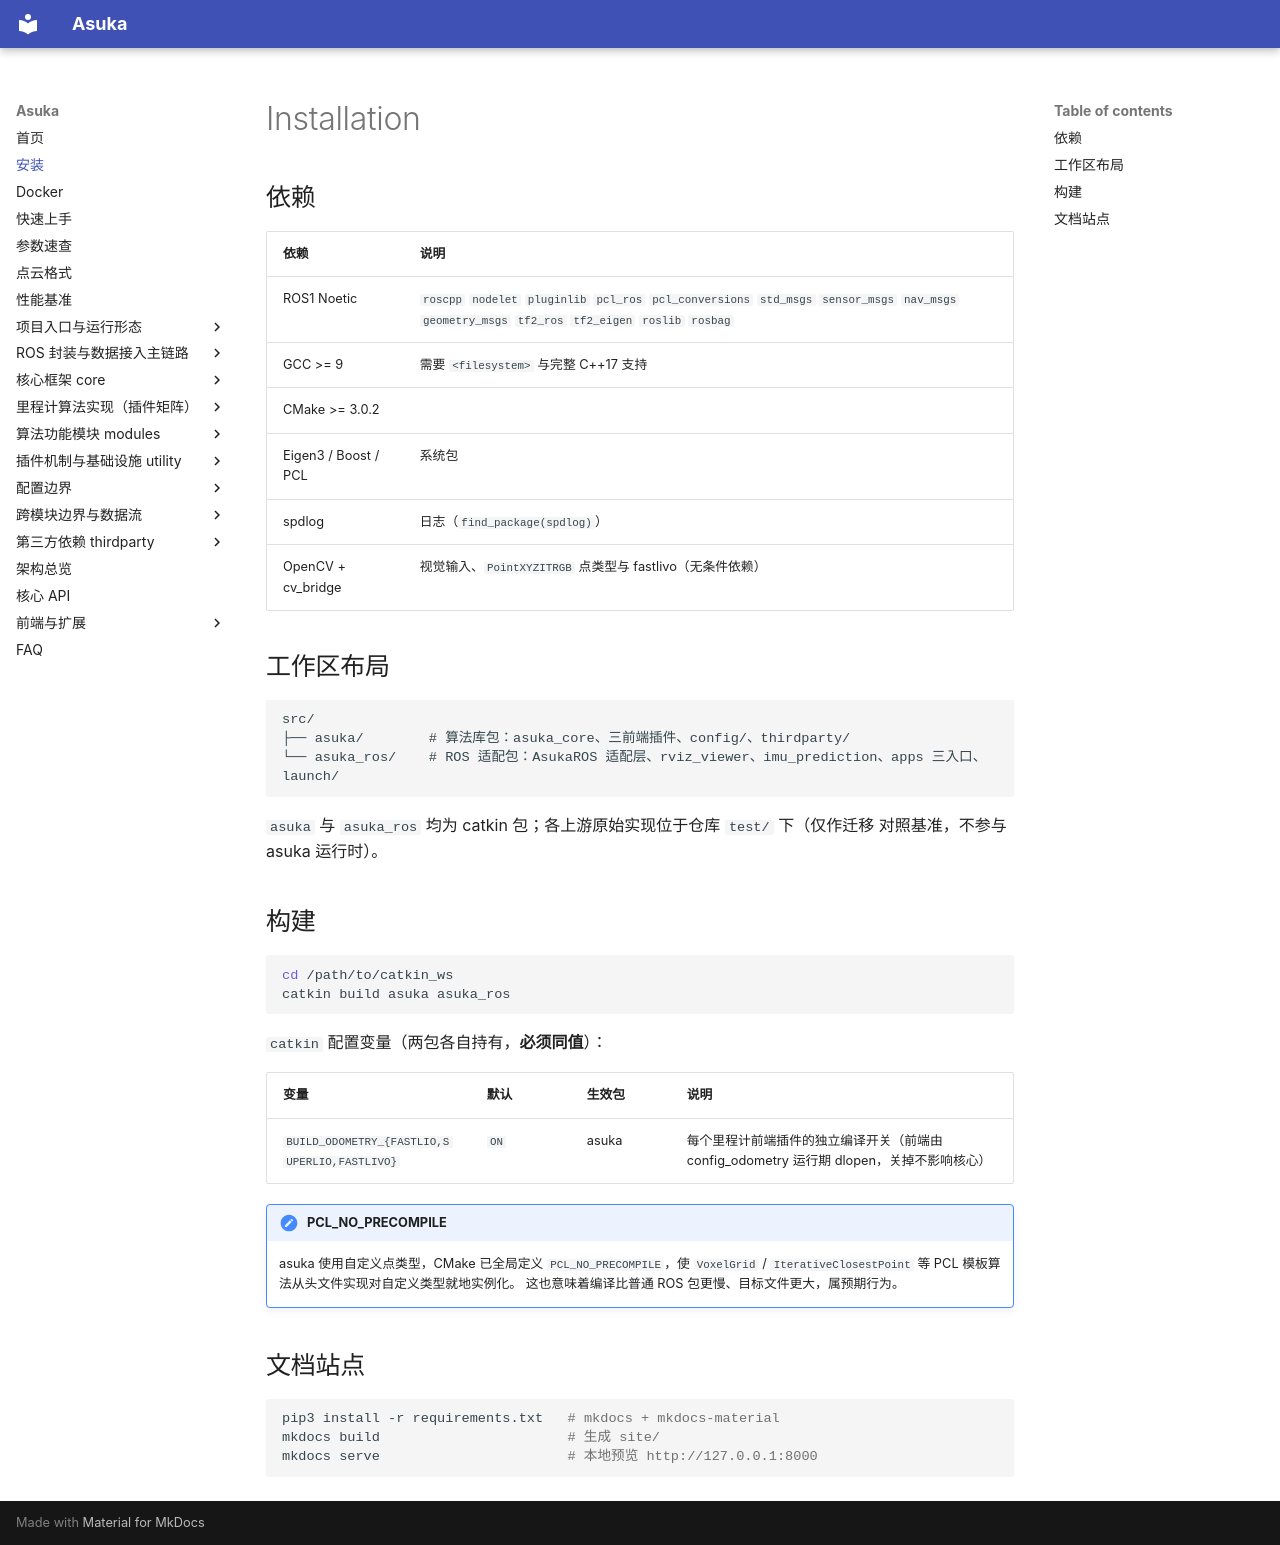

repository: AphroraC/asuka · page: installation.html · generator: mkdocs

# Installation

## 依赖

| 依赖 | 说明 |
|---|---|
| ROS1 Noetic | `roscpp` `nodelet` `pluginlib` `pcl_ros` `pcl_conversions` `std_msgs` `sensor_msgs` `nav_msgs` `geometry_msgs` `tf2_ros` `tf2_eigen` `roslib` `rosbag` |
| GCC >= 9 | 需要 `<filesystem>` 与完整 C++17 支持 |
| CMake >= 3.0.2 | |
| Eigen3 / Boost / PCL | 系统包 |
| spdlog | 日志（`find_package(spdlog)`） |
| OpenCV + cv_bridge | 视觉输入、`PointXYZITRGB` 点类型与 fastlivo（无条件依赖） |

## 工作区布局

```
src/
├── asuka/        # 算法库包：asuka_core、三前端插件、config/、thirdparty/
└── asuka_ros/    # ROS 适配包：AsukaROS 适配层、rviz_viewer、imu_prediction、apps 三入口、launch/
```

`asuka` 与 `asuka_ros` 均为 catkin 包；各上游原始实现位于仓库 `test/` 下（仅作迁移
对照基准，不参与 asuka 运行时）。

## 构建

```bash
cd /path/to/catkin_ws
catkin build asuka asuka_ros
```

`catkin` 配置变量（两包各自持有，**必须同值**）：

| 变量 | 默认 | 生效包 | 说明 |
|---|---|---|---|
| `BUILD_ODOMETRY_{FASTLIO,SUPERLIO,FASTLIVO}` | `ON` | asuka | 每个里程计前端插件的独立编译开关（前端由 config_odometry 运行期 dlopen，关掉不影响核心） |

!!! note "PCL_NO_PRECOMPILE"
    asuka 使用自定义点类型，CMake 已全局定义 `PCL_NO_PRECOMPILE`，使 `VoxelGrid` /
    `IterativeClosestPoint` 等 PCL 模板算法从头文件实现对自定义类型就地实例化。
    这也意味着编译比普通 ROS 包更慢、目标文件更大，属预期行为。

## 文档站点

```bash
pip3 install -r requirements.txt   # mkdocs + mkdocs-material
mkdocs build                       # 生成 site/
mkdocs serve                       # 本地预览 http://127.0.0.1:8000
```
